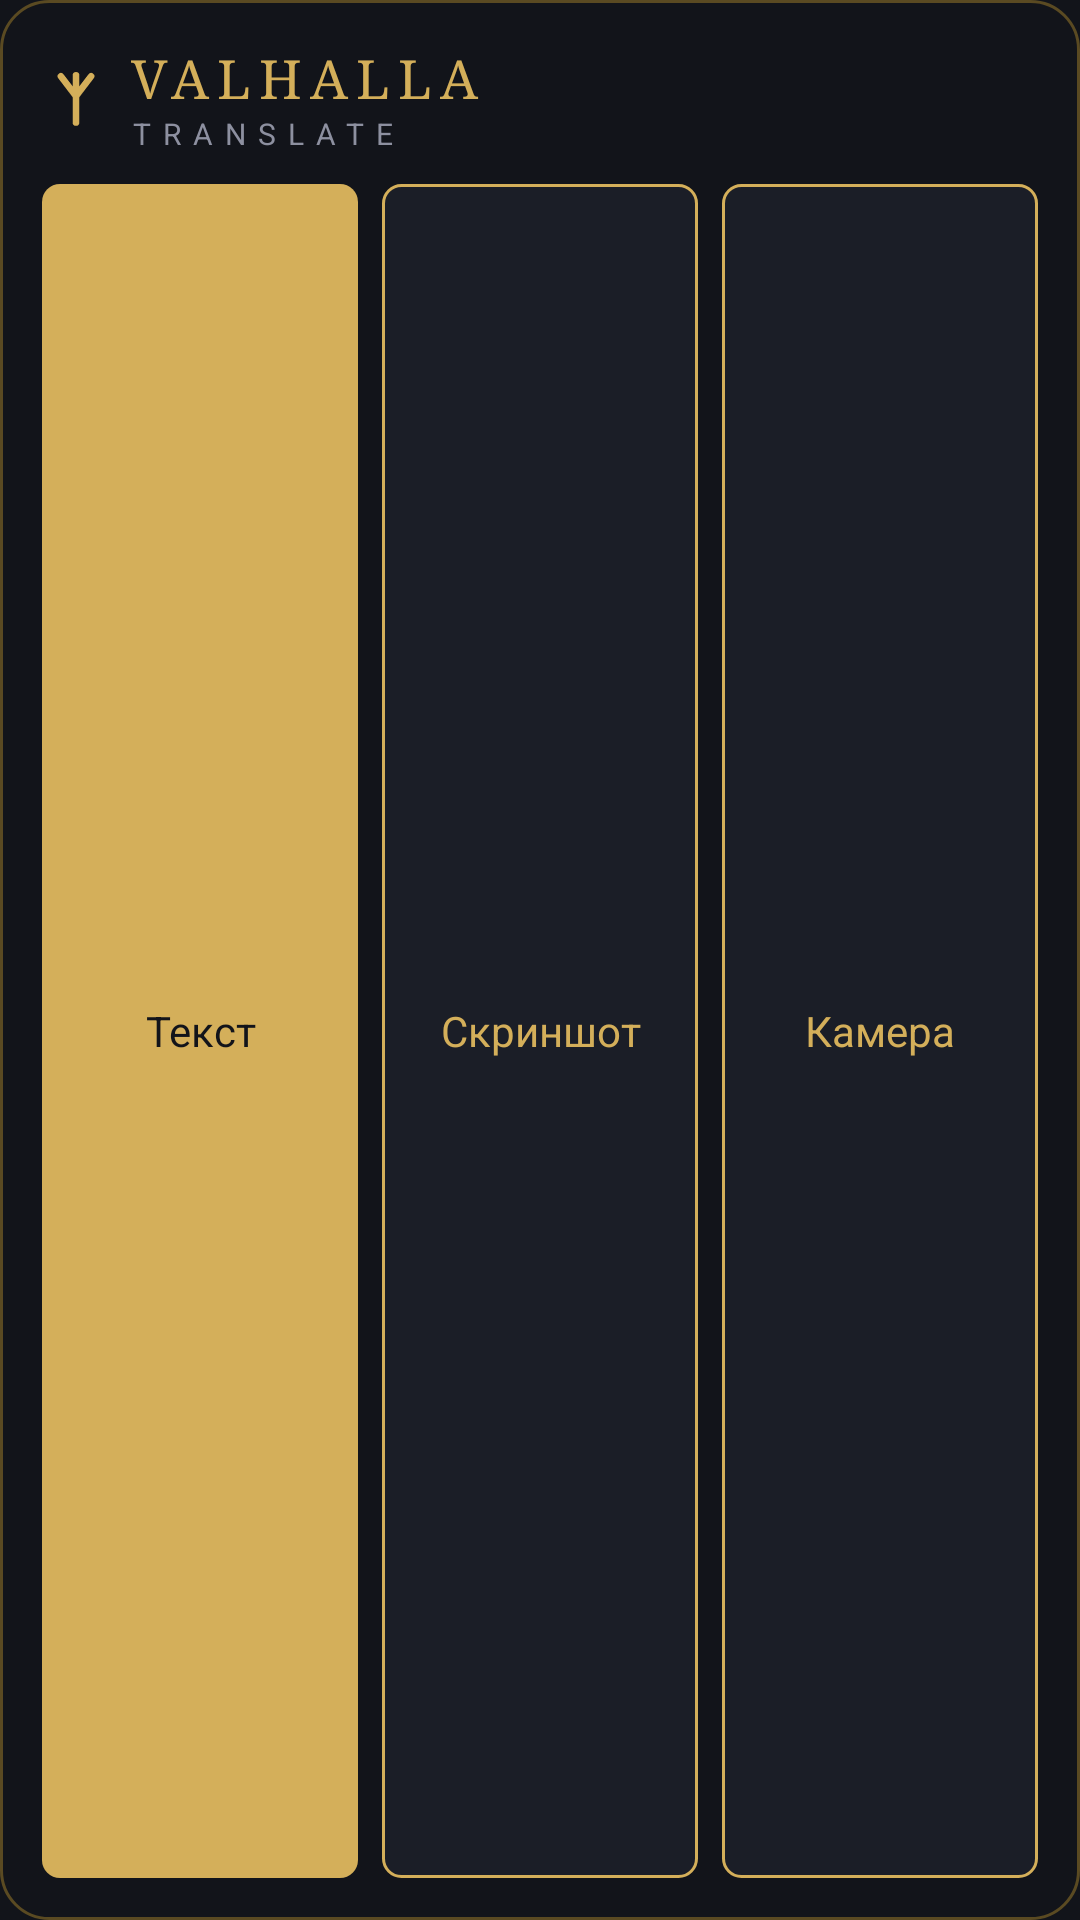

This screen was rendered from an Android layout file. Write that file and the resources it references.
<!-- AndroidManifest.xml: application theme Theme.Valhalla -->
<!-- res/layout/widget_translate.xml -->
<?xml version="1.0" encoding="utf-8"?>
<LinearLayout xmlns:android="http://schemas.android.com/apk/res/android"
    android:id="@+id/widget_root"
    android:layout_width="match_parent"
    android:layout_height="match_parent"
    android:background="@drawable/widget_bg"
    android:orientation="vertical"
    android:padding="14dp">

    <LinearLayout
        android:layout_width="wrap_content"
        android:layout_height="wrap_content"
        android:gravity="center_vertical"
        android:orientation="horizontal">

        <ImageView
            android:layout_width="34dp"
            android:layout_height="34dp"
            android:layout_marginStart="-6dp"
            android:contentDescription="@null"
            android:scaleType="centerCrop"
            android:src="@drawable/ic_rune_gold" />

        <LinearLayout
            android:layout_width="wrap_content"
            android:layout_height="wrap_content"
            android:orientation="vertical">

            <TextView
                android:layout_width="wrap_content"
                android:layout_height="wrap_content"
                android:fontFamily="serif"
                android:letterSpacing="0.15"
                android:text="VALHALLA"
                android:textColor="@color/valhalla_gold"
                android:textSize="18sp" />

            <TextView
                android:layout_width="wrap_content"
                android:layout_height="wrap_content"
                android:letterSpacing="0.4"
                android:text="TRANSLATE"
                android:textColor="@color/valhalla_muted"
                android:textSize="10sp" />
        </LinearLayout>
    </LinearLayout>

    <LinearLayout
        android:layout_width="match_parent"
        android:layout_height="0dp"
        android:layout_marginTop="10dp"
        android:layout_weight="1"
        android:orientation="horizontal">

        <TextView
            android:id="@+id/widget_text"
            android:layout_width="0dp"
            android:layout_height="match_parent"
            android:layout_weight="1"
            android:background="@drawable/widget_button_gold"
            android:gravity="center"
            android:maxLines="1"
            android:text="Текст"
            android:textColor="@color/valhalla_bg"
            android:textSize="14sp" />

        <TextView
            android:id="@+id/widget_screenshot"
            android:layout_width="0dp"
            android:layout_height="match_parent"
            android:layout_marginStart="8dp"
            android:layout_weight="1"
            android:background="@drawable/widget_button_outline"
            android:gravity="center"
            android:maxLines="1"
            android:text="Скриншот"
            android:textColor="@color/valhalla_gold"
            android:textSize="14sp" />

        <TextView
            android:id="@+id/widget_camera"
            android:layout_width="0dp"
            android:layout_height="match_parent"
            android:layout_marginStart="8dp"
            android:layout_weight="1"
            android:background="@drawable/widget_button_outline"
            android:gravity="center"
            android:maxLines="1"
            android:text="Камера"
            android:textColor="@color/valhalla_gold"
            android:textSize="14sp" />
    </LinearLayout>
</LinearLayout>
<!-- resources referenced by this layout -->
<resources>
  <color name="valhalla_bg">#12141A</color>
  <color name="valhalla_gold">#D4AF5A</color>
  <color name="valhalla_muted">#8D90A0</color>
  <!-- drawable ic_rune_gold (drawable) -->
  <?xml version="1.0" encoding="utf-8"?>
  <vector xmlns:android="http://schemas.android.com/apk/res/android"
      android:width="108dp"
      android:height="108dp"
      android:viewportWidth="108"
      android:viewportHeight="108">
      <path
          android:pathData="M54,30 L54,80 M54,52 L38,31 M54,52 L70,31"
          android:strokeColor="#FFD4AF5A"
          android:strokeWidth="7"
          android:strokeLineCap="round"
          android:strokeLineJoin="round" />
  </vector>
  <!-- drawable widget_bg (drawable) -->
  <?xml version="1.0" encoding="utf-8"?>
  <shape xmlns:android="http://schemas.android.com/apk/res/android" android:shape="rectangle">
      <solid android:color="@color/valhalla_bg" />
      <stroke android:width="1dp" android:color="@color/valhalla_gold_dim" />
      <corners android:radius="16dp" />
  </shape>
  <!-- drawable widget_button_gold (drawable) -->
  <?xml version="1.0" encoding="utf-8"?>
  <shape xmlns:android="http://schemas.android.com/apk/res/android" android:shape="rectangle">
      <solid android:color="@color/valhalla_gold" />
      <corners android:radius="6dp" />
  </shape>
  <!-- drawable widget_button_outline (drawable) -->
  <?xml version="1.0" encoding="utf-8"?>
  <shape xmlns:android="http://schemas.android.com/apk/res/android" android:shape="rectangle">
      <solid android:color="@color/valhalla_card" />
      <stroke android:width="1dp" android:color="@color/valhalla_gold" />
      <corners android:radius="6dp" />
  </shape>
  <style name="Theme.Valhalla" parent="android:Theme.Material.NoActionBar">
          <item name="android:windowBackground">@drawable/splash_background</item>
          <item name="android:statusBarColor">@android:color/transparent</item>
          <item name="android:navigationBarColor">@android:color/transparent</item>
      </style>
  <color name="valhalla_gold_dim">#5A4A22</color>
  <color name="valhalla_card">#1B1E27</color>
  <!-- drawable splash_background (drawable) -->
  <?xml version="1.0" encoding="utf-8"?>
  <layer-list xmlns:android="http://schemas.android.com/apk/res/android">
      <item android:drawable="@color/valhalla_bg" />
      <item
          android:width="144dp"
          android:height="144dp"
          android:drawable="@drawable/ic_rune_gold"
          android:gravity="center" />
  </layer-list>
</resources>
